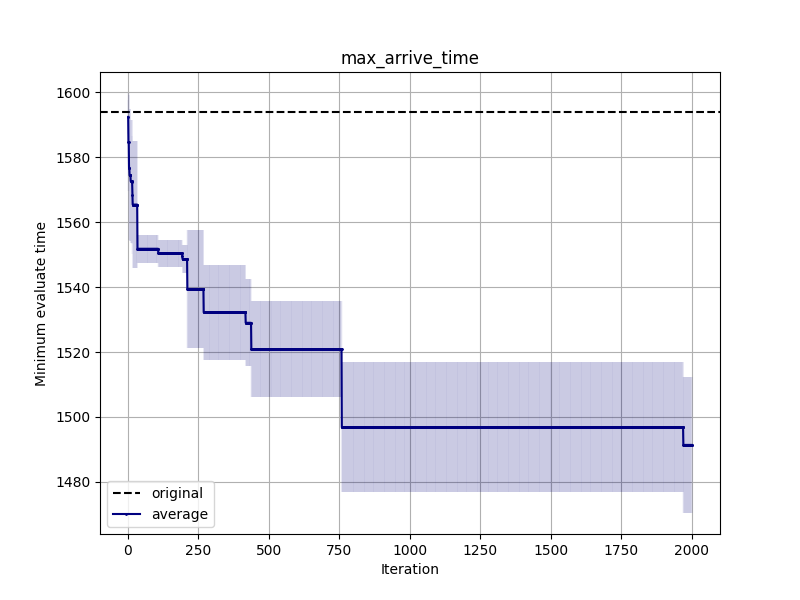

Values plotted in this chart, from the file beside it:
Iteration, time
1, 5.2
2, 15.16
3, 15.16
4, 22.21
5, 22.21
6, 20.36
7, 20.36
8, 20.36
9, 20.36
10, 18.9
11, 18.9
12, 18.9
13, 18.9
14, 18.9
15, 19.07
16, 18.08
17, 19.58
18, 19.58
19, 19.58
20, 19.58
21, 19.58
22, 19.58
23, 19.58
24, 19.58
25, 19.58
26, 19.58
27, 19.58
28, 19.58
29, 19.58
30, 19.58
31, 19.58
32, 19.58
33, 19.58
34, 4.354
35, 4.354
36, 4.354
37, 4.354
38, 4.354
39, 4.354
40, 4.354
41, 4.354
42, 4.354
43, 4.354
44, 4.354
45, 4.354
46, 4.354
47, 4.354
48, 4.354
49, 4.354
50, 4.354
51, 4.354
52, 4.354
53, 4.354
54, 4.354
55, 4.354
56, 4.354
57, 4.354
58, 4.354
59, 4.354
60, 4.354
... 1,941 more rows
